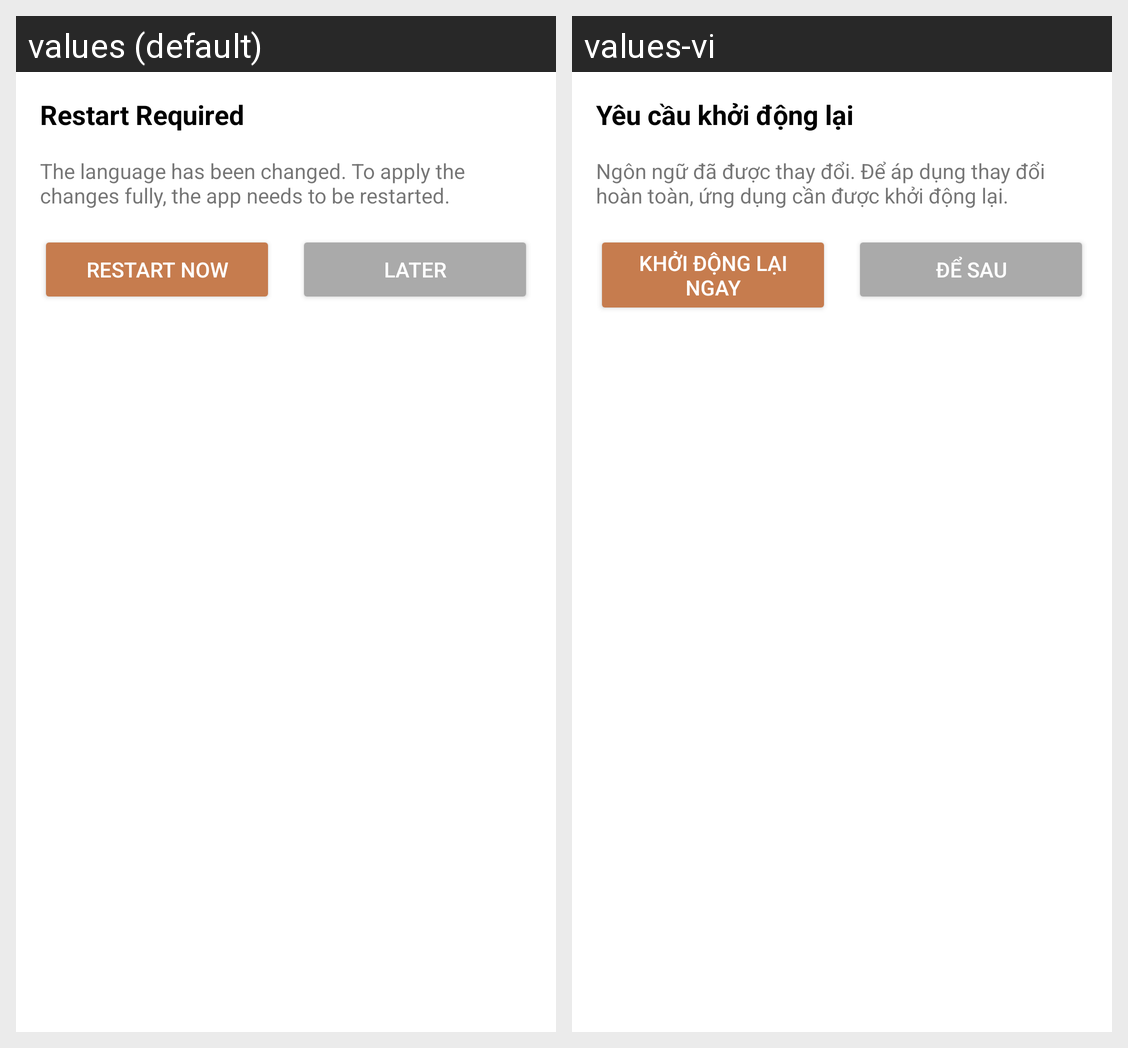

This grid shows one Android layout under two languages. Give, for every string resource on the screen, its name, the default text and each shown locale's text.
Android screen res/layout/dialog_restart_app.xml rendered under 2 locales, left to right: values (default), values-vi. Device: Nexus 5 (rendered at 1080×1920; each locale shown at half size, 540×960, under a caption strip naming it); theme Theme.App_music.
Strings drawn on this screen, with the default value and each locale's value (text and hints the layout hard-codes, and strings that could not be matched under every locale, appear in the picture but are not listed):

restart_required
  values: Restart Required
  values-vi: Yêu cầu khởi động lại

language_change_restart_message
  values: The language has been changed. To apply the changes fully, the app needs to be restarted.
  values-vi: Ngôn ngữ đã được thay đổi. Để áp dụng thay đổi hoàn toàn, ứng dụng cần được khởi động lại.

restart_now
  values: Restart Now
  values-vi: Khởi động lại ngay

restart_later
  values: Later
  values-vi: Để sau
